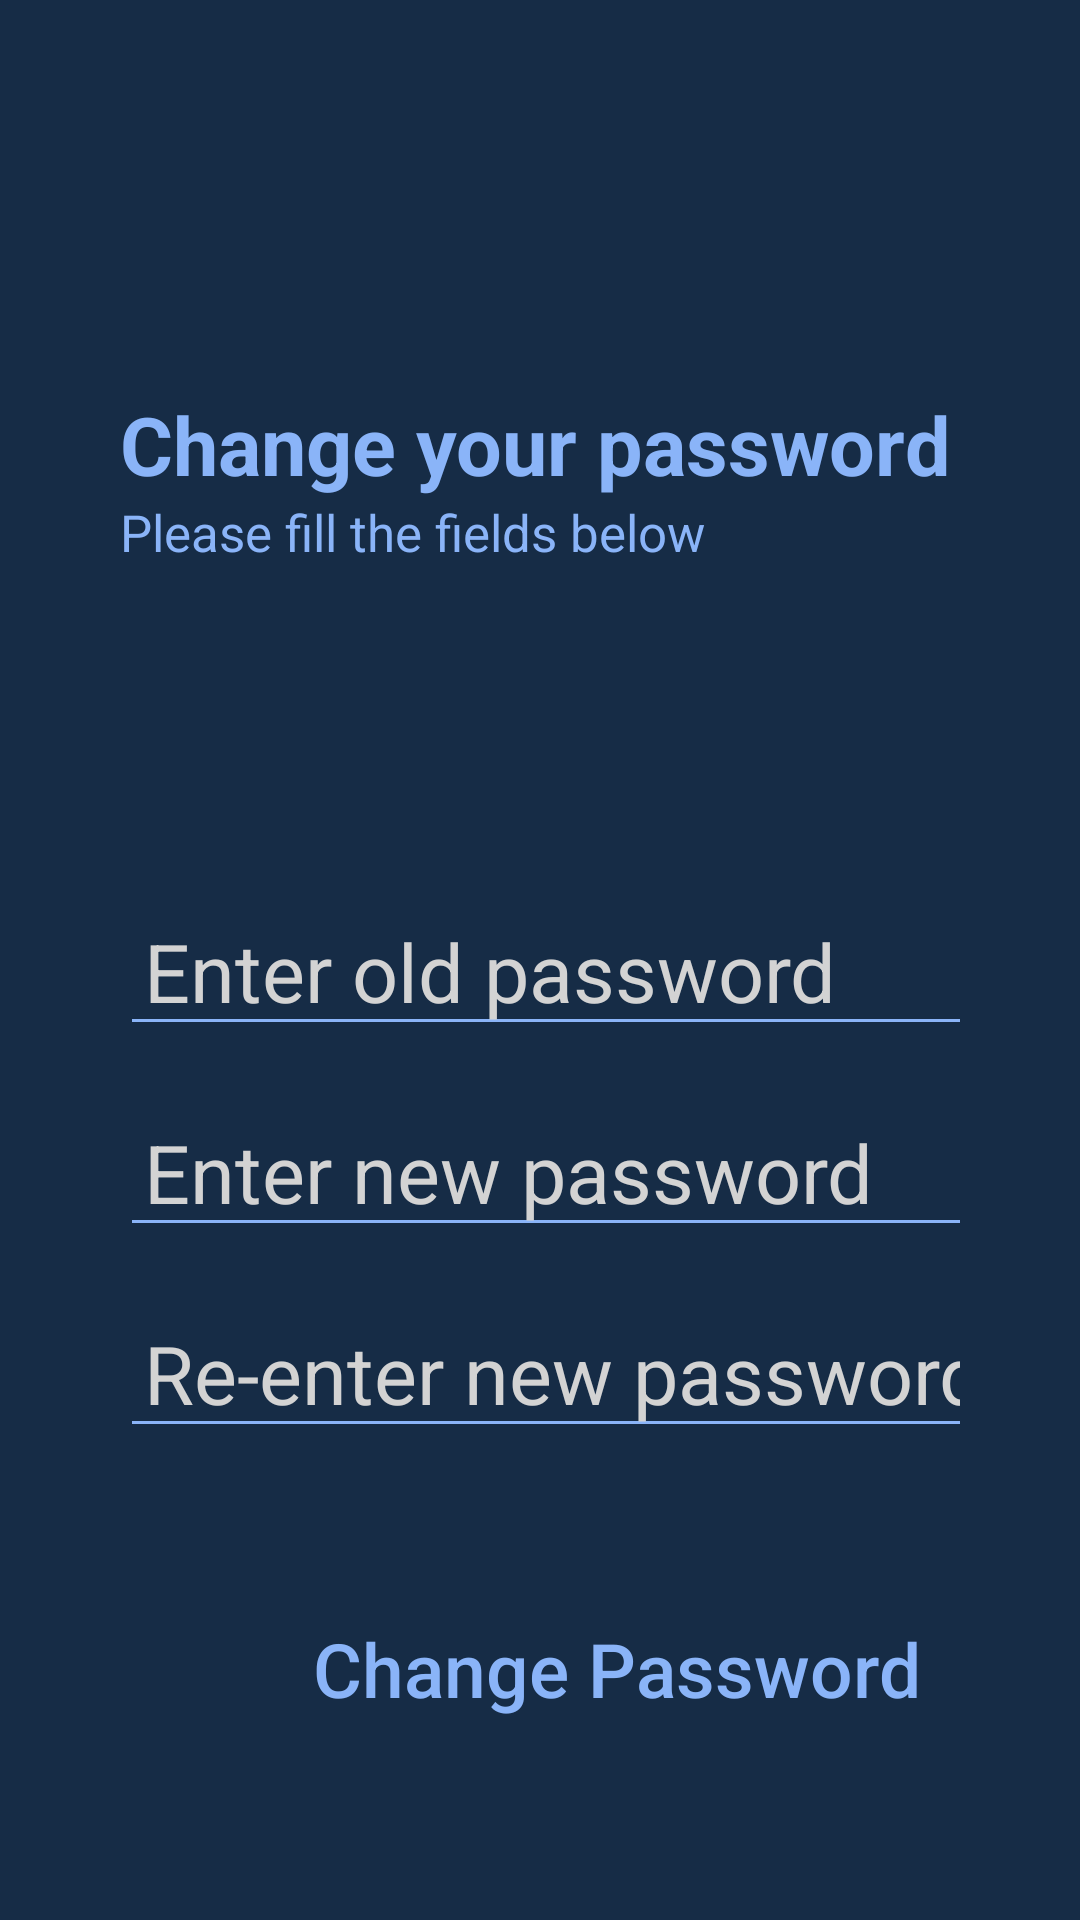

The Android layout XML behind this screen, and the referenced resources:
<!-- AndroidManifest.xml: application theme Theme.MLSeriesDemonstrator -->
<!-- res/layout/activity_change_password.xml -->
<?xml version="1.0" encoding="utf-8"?>
<LinearLayout
    xmlns:android="http://schemas.android.com/apk/res/android"
    xmlns:tools="http://schemas.android.com/tools"
    xmlns:app="http://schemas.android.com/apk/res-auto"
    android:layout_width="match_parent"
    android:layout_height="match_parent"
    android:paddingHorizontal="40dp"
    android:paddingTop="30dp"
    android:orientation="vertical"
    android:background="@color/secondary_color"
    tools:context=".activities.ChangePasswordActivity">

    <LinearLayout
        android:id="@+id/linearLayout2"
        android:layout_width="match_parent"
        android:layout_height="wrap_content"
        android:orientation="vertical">

        <TextView
            android:layout_width="wrap_content"
            android:layout_height="wrap_content"
            android:layout_marginTop="100dp"
            android:text="@string/change_your_password"
            android:textColor="@color/light_blue"
            android:textSize="27sp"
            android:textStyle="bold" />

        <TextView
            android:layout_width="wrap_content"
            android:layout_height="wrap_content"
            android:layout_marginBottom="100dp"
            android:text="@string/please_fill_the_fields_below"
            android:textColor="@color/light_blue"
            android:textSize="17sp" />

        <ScrollView
            android:layout_width="331dp"
            android:layout_height="wrap_content"
            app:layout_constraintEnd_toEndOf="parent"
            app:layout_constraintStart_toStartOf="parent"
            app:layout_constraintTop_toTopOf="parent">

            <LinearLayout
                android:layout_width="match_parent"
                android:layout_height="wrap_content"
                android:gravity="center_horizontal"
                android:orientation="vertical">

                <EditText
                    android:id="@+id/OLD_PASSWORD"
                    android:layout_width="match_parent"
                    android:layout_height="wrap_content"
                    android:layout_marginVertical="7dp"
                    android:autofillHints=""
                    android:hint="@string/enter_old_password"
                    android:inputType="textPassword"
                    android:paddingHorizontal="8dp"
                    android:textColor="@color/light_blue"
                    android:backgroundTint="@color/light_blue"
                    android:textColorHint="#D3D3D3"
                    android:textSize="27sp" />

                <EditText
                    android:id="@+id/NEW_PASSWORD"
                    android:layout_width="match_parent"
                    android:layout_height="wrap_content"
                    android:layout_marginVertical="7dp"
                    android:autofillHints=""
                    android:hint="@string/enter_new_password"
                    android:inputType="textPassword"
                    android:paddingHorizontal="8dp"
                    android:textColor="@color/light_blue"
                    android:backgroundTint="@color/light_blue"
                    android:textColorHint="#D3D3D3"
                    android:textSize="27sp" />

                <EditText
                    android:id="@+id/RE_ENTER_NEW_PASSWORD"
                    android:layout_width="match_parent"
                    android:layout_height="wrap_content"
                    android:layout_marginVertical="7dp"
                    android:autofillHints=""
                    android:hint="@string/re_enter_new_password"
                    android:inputType="textPassword"
                    android:paddingHorizontal="8dp"
                    android:textColor="@color/light_blue"
                    android:backgroundTint="@color/light_blue"
                    android:textColorHint="#D3D3D3"
                    android:textSize="27sp" />

                <Button
                    android:id="@+id/CHANGE_PASSWORD_BTN"
                    android:layout_width="270dp"
                    android:layout_height="63dp"
                    android:layout_marginTop="35dp"
                    android:background="@drawable/app_color_rounded_bg_no_stroke"
                    android:text="@string/change_password"
                    android:textAllCaps="false"
                    android:textColor="@color/light_blue"
                    android:textSize="25sp"
                    android:textStyle="normal"
                    tools:ignore="TextContrastCheck" />

                <androidx.constraintlayout.widget.ConstraintLayout
                    android:layout_width="match_parent"
                    android:layout_height="150dp"
                    android:layout_marginTop="50dp">

                    <ImageView
                        android:id="@+id/imageView2"
                        android:layout_width="100dp"
                        android:layout_height="100dp"
                        android:layout_marginStart="32dp"
                        android:src="@drawable/edit"
                        app:layout_constraintBottom_toBottomOf="parent"
                        app:layout_constraintStart_toStartOf="parent"
                        app:layout_constraintTop_toTopOf="parent"
                        android:contentDescription="TODO" />

                    <TextView
                        android:id="@+id/textView7"
                        android:layout_width="wrap_content"
                        android:layout_height="wrap_content"
                        android:text="Edit"
                        android:textColor="@color/light_blue"
                        android:textSize="12sp"
                        android:textStyle="bold"
                        app:layout_constraintEnd_toEndOf="@+id/imageView2"
                        app:layout_constraintStart_toStartOf="@+id/imageView2"
                        app:layout_constraintTop_toBottomOf="@+id/imageView2" />

                    <ImageView
                        android:id="@+id/imageView3"
                        android:layout_width="100dp"
                        android:layout_height="100dp"
                        android:layout_marginEnd="32dp"
                        android:src="@drawable/confirm_grey"
                        app:layout_constraintBottom_toBottomOf="parent"
                        app:layout_constraintEnd_toEndOf="parent"
                        app:layout_constraintTop_toTopOf="parent"
                        android:contentDescription="TODO" />

                    <TextView
                        android:layout_width="wrap_content"
                        android:layout_height="wrap_content"
                        android:text="Confirm"
                        android:textColor="#D3D3D3"
                        android:textSize="12sp"
                        android:textStyle="bold"
                        app:layout_constraintEnd_toEndOf="@+id/imageView3"
                        app:layout_constraintStart_toStartOf="@+id/imageView3"
                        app:layout_constraintTop_toBottomOf="@+id/imageView3" />

                </androidx.constraintlayout.widget.ConstraintLayout>

            </LinearLayout>

        </ScrollView>

    </LinearLayout>

</LinearLayout>
<!-- resources referenced by this layout -->
<resources>
  <color name="light_blue">#8ab4f8</color>
  <color name="secondary_color">#162c46</color>
  <!-- drawable confirm_grey (drawable) -->
  <vector android:alpha="0.9" android:autoMirrored="true"
      android:height="24dp" android:tint="#D3D3D3"
      android:viewportHeight="24" android:viewportWidth="24"
      android:width="24dp" xmlns:android="http://schemas.android.com/apk/res/android">
      <path android:fillColor="@android:color/white" android:pathData="M3,10h11v2h-11z"/>
      <path android:fillColor="@android:color/white" android:pathData="M3,6h11v2h-11z"/>
      <path android:fillColor="@android:color/white" android:pathData="M3,14h7v2h-7z"/>
      <path android:fillColor="@android:color/white" android:pathData="M20.59,11.93l-4.25,4.24l-2.12,-2.12l-1.41,1.41l3.53,3.54l5.66,-5.66z"/>
  </vector>
  <!-- drawable edit (drawable) -->
  <vector android:alpha="0.9" android:height="24dp" android:tint="@color/light_blue"
      android:viewportHeight="24" android:viewportWidth="24"
      android:width="24dp" xmlns:android="http://schemas.android.com/apk/res/android">
      <path android:fillColor="@android:color/white" android:pathData="M3,10h11v2H3V10zM3,8h11V6H3V8zM3,16h7v-2H3V16zM18.01,12.87l0.71,-0.71c0.39,-0.39 1.02,-0.39 1.41,0l0.71,0.71c0.39,0.39 0.39,1.02 0,1.41l-0.71,0.71L18.01,12.87zM17.3,13.58l-5.3,5.3V21h2.12l5.3,-5.3L17.3,13.58z"/>
  </vector>
  <string name="change_password">Change Password</string>
  <string name="change_your_password">Change your password</string>
  <string name="enter_new_password">Enter new password</string>
  <string name="enter_old_password">Enter old password</string>
  <string name="please_fill_the_fields_below">Please fill the fields below</string>
  <string name="re_enter_new_password">Re-enter new password</string>
  <style name="Theme.MLSeriesDemonstrator" parent="Theme.AppCompat.Light.NoActionBar">
          
          <item name="colorPrimary">@color/purple_500</item>
          <item name="colorPrimaryVariant">@color/purple_700</item>
          <item name="colorOnPrimary">@color/white</item>
          
          <item name="colorSecondary">@color/teal_200</item>
          <item name="colorSecondaryVariant">@color/teal_700</item>
          <item name="colorOnSecondary">@color/black</item>
  
          
          <item name="android:statusBarColor">?attr/colorPrimaryVariant</item>
          
      </style>
  <color name="purple_500">#FF6200EE</color>
  <color name="purple_700">#FF3700B3</color>
  <color name="white">#FFFFFFFF</color>
  <color name="teal_200">#FF03DAC5</color>
  <color name="teal_700">#FF018786</color>
  <color name="black">#FF000000</color>
</resources>
